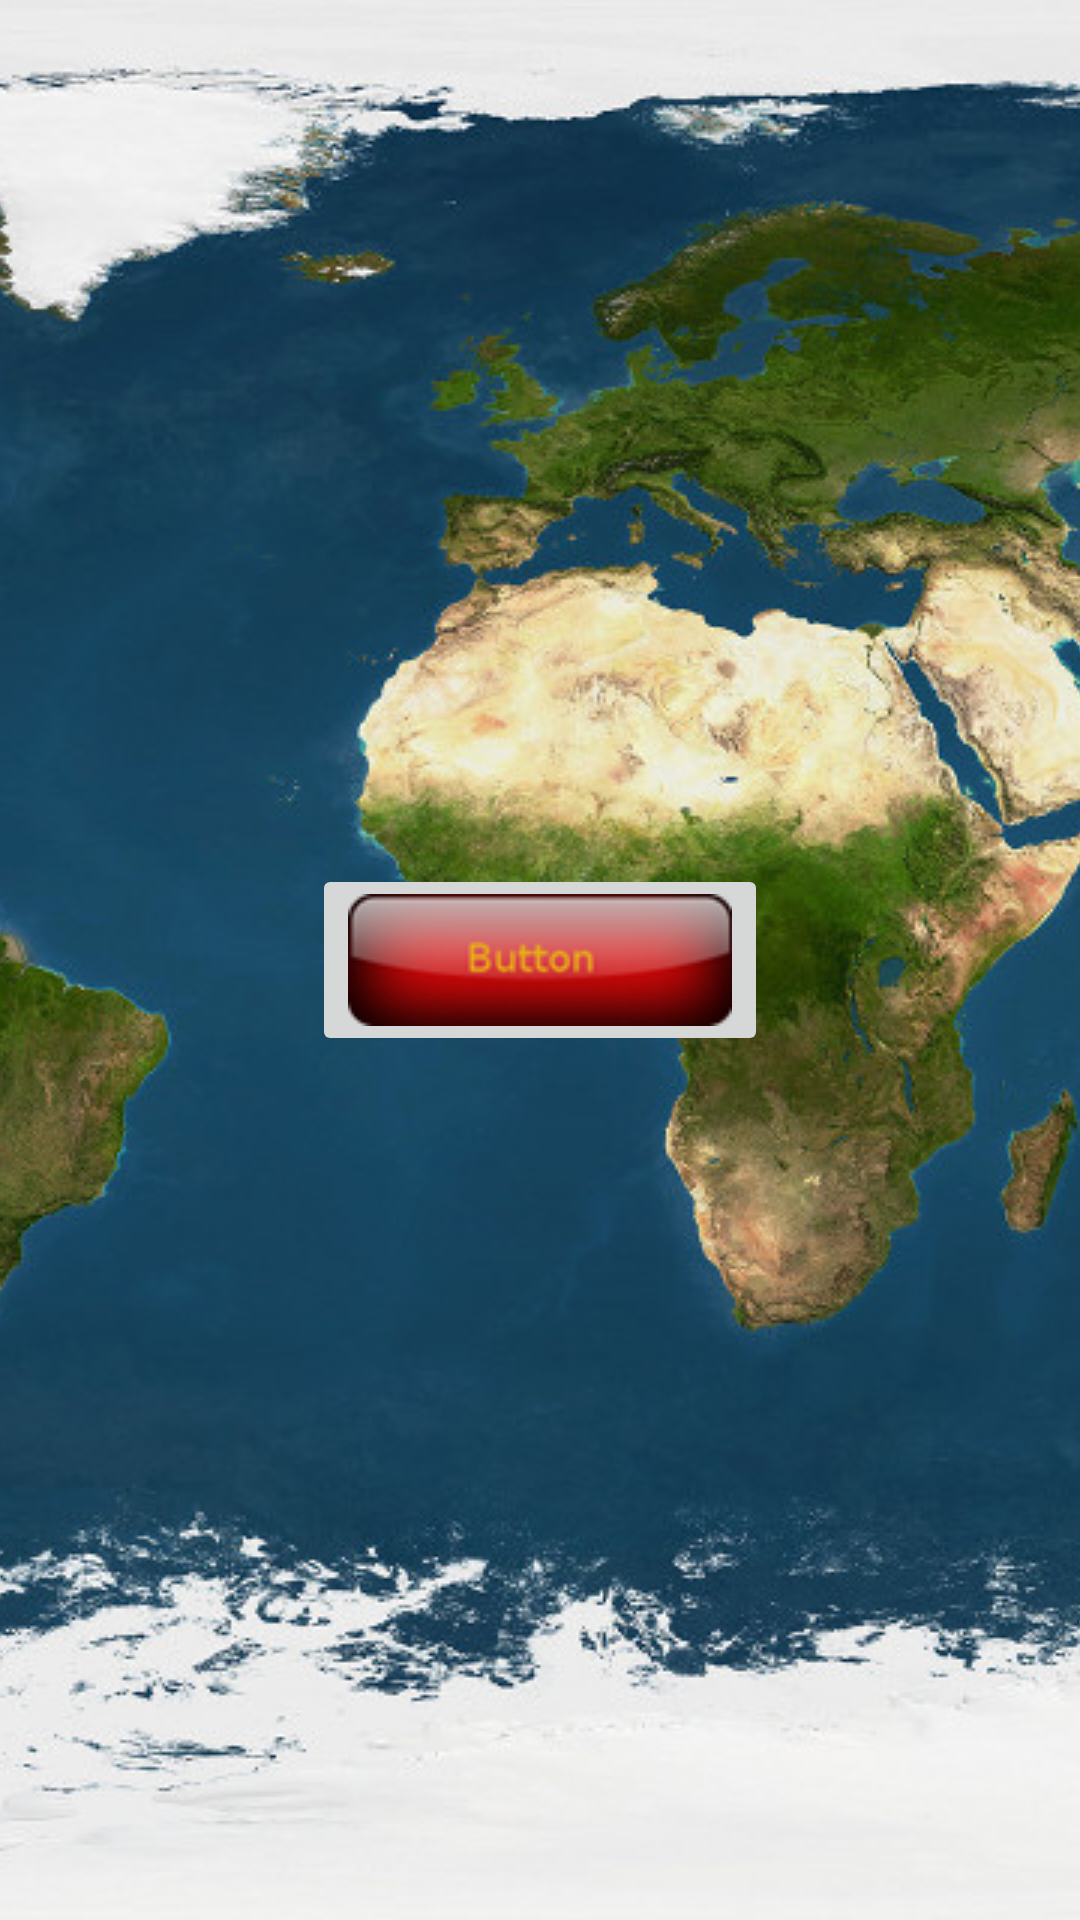

Produce the Android XML layout that renders to this screen, including the resource entries it uses.
<!-- AndroidManifest.xml: application theme AppTheme -->
<!-- res/layout/activity_main.xml -->
<RelativeLayout
    xmlns:android="http://schemas.android.com/apk/res/android"
    android:layout_width="match_parent"
    android:layout_height="match_parent"
    android:orientation="horizontal"
    android:weightSum="1">


    <ImageView
        android:layout_width="wrap_content"
        android:layout_height="wrap_content"
        android:src="@drawable/mapa1280"
        android:scaleType="centerCrop"/>

    <ImageButton
        android:layout_width="wrap_content"
        android:layout_height="wrap_content"
        android:src="@drawable/button2"
        android:layout_centerInParent="true"
        android:onClick="startQA1"
        android:scaleType="centerCrop"/>
</RelativeLayout>
<!-- resources referenced by this layout -->
<resources>
  <!-- drawable button2: png bitmap (drawable, 6183 bytes) -->
  <!-- drawable mapa1280: jpg bitmap (drawable, 229021 bytes) -->
  <style name="AppTheme" parent="Theme.AppCompat.Light.DarkActionBar">
          Customize your theme here.
      </style>
</resources>
